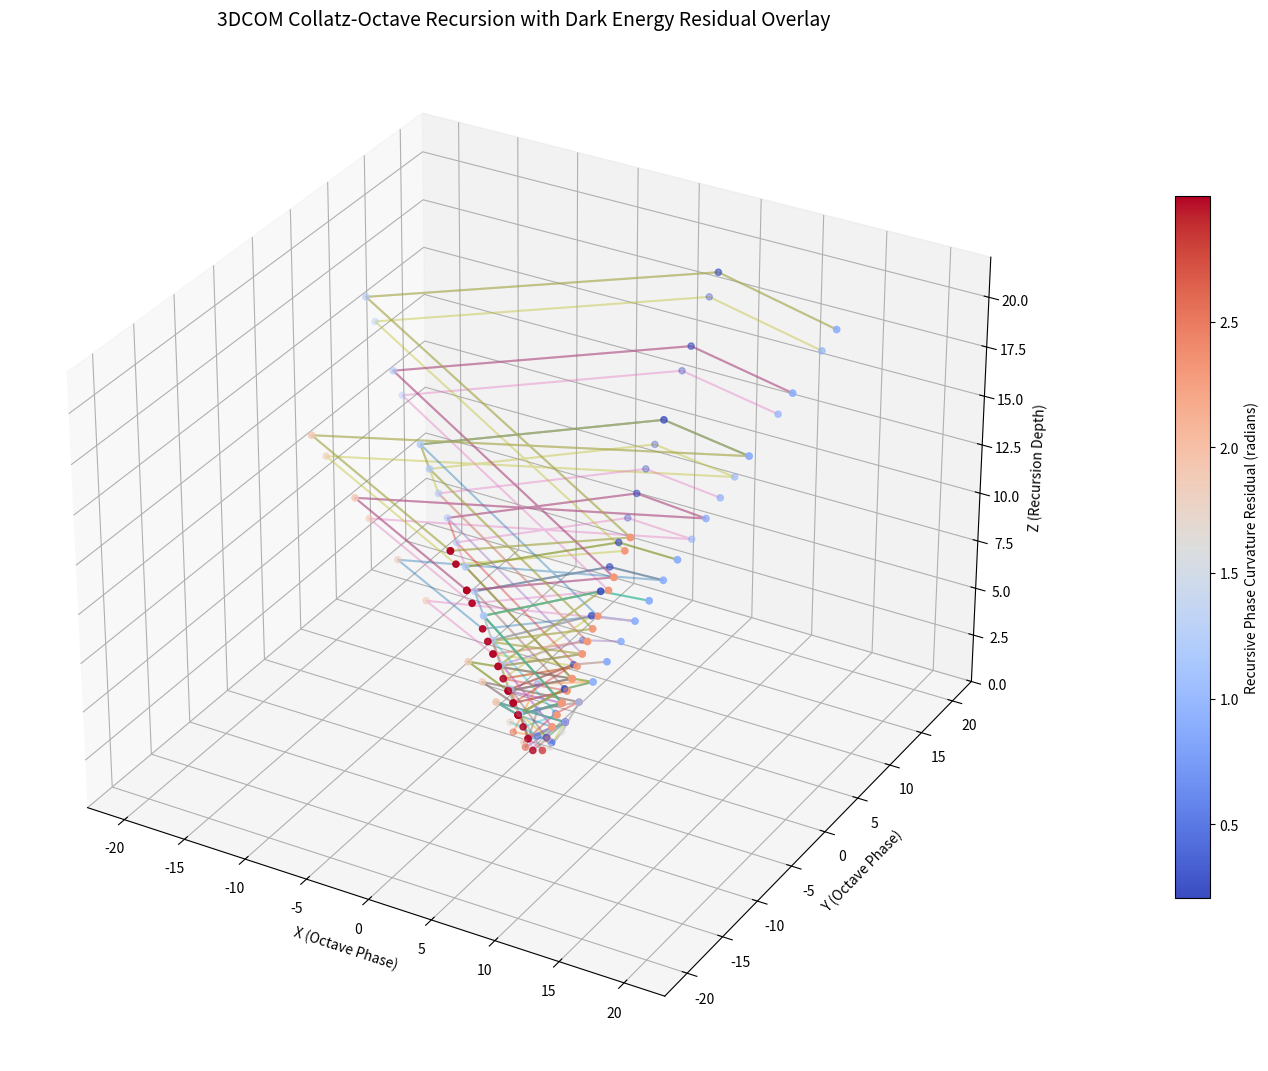

Source code (Python):
import numpy as np
import matplotlib.pyplot as plt
from matplotlib.colors import Normalize
from mpl_toolkits.mplot3d import Axes3D

# Constants
HQS = 0.235
LZ = 1.23498228
alpha = 0.0072973525693
phi_ref = np.pi / 2 + np.pi / 100  # ~91.8°

# Collatz generation
def generate_collatz_sequence(n):
    sequence = [n]
    while n != 1:
        n = n // 2 if n % 2 == 0 else 3 * n + 1
        sequence.append(n)
    return sequence

# Octave math
def reduce_to_single_digit(value):
    return (value - 1) % 9 + 1

def map_to_octave(value, layer):
    angle = (value / 9) * 2 * np.pi
    x = np.cos(angle) * (layer + 1)
    y = np.sin(angle) * (layer + 1)
    return x, y, angle

# Build dataset
collatz_data = {n: generate_collatz_sequence(n) for n in range(1, 21)}
stack_spacing = 1.0

# Prepare plot
fig = plt.figure(figsize=(14, 12))
ax = fig.add_subplot(111, projection='3d')

# Gather global curvature data - FIXED: Initialize properly
curvature_errors = []
all_points_plotted = 0

# Plot sequences
for number, sequence in collatz_data.items():
    x_vals, y_vals, z_vals, color_vals = [], [], [], []

    for layer, value in enumerate(sequence):
        reduced = reduce_to_single_digit(value)
        x, y, theta = map_to_octave(reduced, layer)
        z = layer * stack_spacing

        phi_error = abs(theta - phi_ref)
        # FIXED: Normalize to [0, π] to avoid wrap-around issues
        phi_error = min(phi_error, 2*np.pi - phi_error)
        curvature_errors.append(phi_error)

        x_vals.append(x)
        y_vals.append(y)
        z_vals.append(z)
        color_vals.append(phi_error)

    # FIXED: Only plot if we have data and increment counter
    if len(x_vals) > 0:
        scatter = ax.scatter(x_vals, y_vals, z_vals, c=color_vals, cmap='coolwarm', s=20)
        all_points_plotted += len(x_vals)
        
        # Optional: line connector
        ax.plot(x_vals, y_vals, z_vals, alpha=0.4)

# FIXED: Only create colorbar if we have data
if len(curvature_errors) > 0 and all_points_plotted > 0:
    norm = Normalize(vmin=min(curvature_errors), vmax=max(curvature_errors))
    mappable = plt.cm.ScalarMappable(norm=norm, cmap='coolwarm')
    mappable.set_array(curvature_errors)
    cbar = plt.colorbar(mappable, ax=ax, shrink=0.6, pad=0.1)
    cbar.set_label("Recursive Phase Curvature Residual (radians)", fontsize=10)

# Axes and title
ax.set_title("3DCOM Collatz-Octave Recursion with Dark Energy Residual Overlay", fontsize=14)
ax.set_xlabel("X (Octave Phase)")
ax.set_ylabel("Y (Octave Phase)")
ax.set_zlabel("Z (Recursion Depth)")

# FIXED: Calculate and set proper axis limits
if all_points_plotted > 0:
    # Recalculate all coordinates to get proper limits
    all_x, all_y, all_z = [], [], []
    for number, sequence in collatz_data.items():
        for layer, value in enumerate(sequence):
            reduced = reduce_to_single_digit(value)
            x, y, theta = map_to_octave(reduced, layer)
            z = layer * stack_spacing
            all_x.append(x)
            all_y.append(y)
            all_z.append(z)
    
    max_radius = max(np.sqrt(np.array(all_x)**2 + np.array(all_y)**2))
    max_z = max(all_z)
    
    ax.set_xlim([-max_radius*1.1, max_radius*1.1])
    ax.set_ylim([-max_radius*1.1, max_radius*1.1])
    ax.set_zlim([0, max_z*1.1])
else:
    # Default limits if no data
    ax.set_xlim([-10, 10])
    ax.set_ylim([-10, 10])
    ax.set_zlim([0, 10])

# Final output: global Omega_Lambda
omega_lambda = HQS * (phi_ref + LZ + np.sqrt(alpha))
print(f"Global Ω_Λ Estimate from Recursive Curvature: {omega_lambda:.6f}")

# FIXED: Proper plot saving and display
plt.tight_layout()

# Save to current directory to avoid path issues
plt.savefig('Dark Energy 3DCOM.png', dpi=300, bbox_inches='tight')
print(f"Plot saved as 'Dark Energy 3DCOM.png'")

plt.show()

# FIXED: Proper summary with actual counts
print(f"Total data points plotted: {all_points_plotted}")
print(f"Total curvature errors calculated: {len(curvature_errors)}")
print(f"Number of sequences: {len(collatz_data)}")

if len(curvature_errors) > 0:
    print(f"Curvature error range: [{min(curvature_errors):.4f}, {max(curvature_errors):.4f}]")
    print(f"Mean curvature error: {np.mean(curvature_errors):.4f}")
else:
    print("WARNING: No curvature errors calculated - check data generation!")

